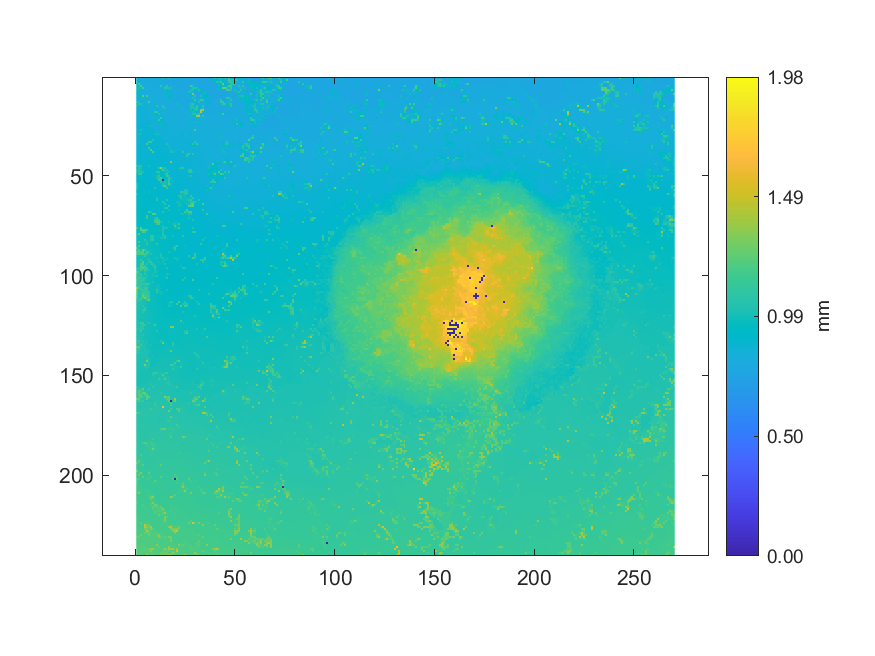

The table this chart was drawn from, first rows:
0.812889074710619, 0.807662726119511, 0.808424082470549, 0.806421479255592, 0.80554736174579, 0.805410125296751, 0.80461730071536, 0.804140032555008, 0.80152554708319, 0.800591115465211, 0.797440795959884, 0.796850766640768, 0.793821075351793, 1.03365269651623, 0.869297625853176, 0.80223358226613, 1.04980638809737, 0.785323779039006, 0.786016954224279, 0.797656702984805, 0.893374318543169, 0.784324662725302, 0.784405955653713, 0.782585168880795
0.9333, 0.8085, 0.8067, 0.8072, 0.8064, 0.8043, 0.8052, 0.8029, 0.8022, 0.8017, 0.7999, 0.8007, 0.7994, 0.8875, 0.7888, 0.7905, 0.7904, 0.7892, 0.7878, 0.7879, 0.7881, 0.7863, 0.7846, 0.7834
0.9895, 0.9344, 0.8102, 0.808, 0.8081, 0.806, 0.8054, 0.8047, 0.8033, 0.8032, 0.802, 0.7999, 0.7995, 0.7993, 0.7887, 0.7892, 0.7893, 0.7902, 0.7904, 0.7864, 0.7873, 0.7866, 0.7873, 0.7852
0.887, 1.177, 0.8103, 0.8089, 0.8096, 0.8095, 0.8055, 0.8063, 0.8064, 0.8035, 0.8037, 0.8024, 0.8006, 0.7997, 0.8038, 0.7892, 0.7904, 0.7909, 0.7907, 0.7898, 0.7885, 0.7875, 0.7873, 0.7884
0.9785, 0.9657, 1.222, 0.8093, 0.8091, 0.8099, 0.8084, 0.8067, 0.8058, 0.8061, 0.8057, 0.8044, 1.106, 0.8717, 0.8093, 1.084, 0.7907, 0.9782, 0.7943, 0.7939, 0.7877, 0.7879, 0.7873, 0.7902
0.8426, 1.029, 0.9505, 1.171, 0.8107, 0.811, 0.8141, 0.8122, 0.8114, 0.8102, 0.808, 0.8073, 0.8058, 0.805, 1.115, 1.033, 1.019, 1.002, 0.7938, 0.7933, 0.793, 0.7931, 0.7894, 0.7892
0.9865, 0.961, 0.8372, 0.8204, 0.8177, 0.8182, 0.8132, 0.8131, 0.812, 0.8128, 0.8133, 0.8085, 0.8083, 0.8072, 0.9797, 0.8165, 0.8171, 0.7965, 0.795, 0.7946, 0.7951, 0.7952, 0.794, 0.7924
0.8932, 0.9583, 0.8332, 0.8323, 0.8226, 0.8173, 0.8137, 0.8144, 0.8139, 0.8168, 0.8154, 0.8143, 0.8132, 0.8078, 0.8056, 0.9426, 0.936, 0.7974, 0.7985, 0.7962, 0.7943, 0.7937, 0.7947, 0.7946
0.9448, 0.9598, 0.8388, 0.8309, 0.8312, 0.8173, 0.8174, 0.8159, 0.8159, 0.8147, 0.8148, 0.8153, 0.8141, 0.8098, 0.808, 0.9206, 0.8212, 0.9324, 0.8012, 0.7983, 0.7957, 0.7942, 0.7953, 0.7947
0.8448, 0.9497, 0.9603, 1.238, 0.8277, 1.203, 0.8175, 0.8185, 0.8154, 0.8146, 0.8147, 0.8144, 0.8143, 0.8127, 0.8119, 0.8107, 0.9142, 0.8182, 0.8016, 0.801, 0.8003, 0.7992, 0.7946, 0.7966
0.8409, 0.8373, 0.8367, 0.8358, 0.829, 0.828, 0.8274, 0.8191, 0.8186, 0.817, 0.8174, 0.8154, 0.8145, 0.8136, 0.8113, 0.8145, 0.9335, 0.9395, 0.8045, 0.8027, 0.8026, 0.7981, 0.7966, 0.7964
0.8429, 0.8417, 0.8411, 0.8389, 0.9714, 0.8284, 0.8277, 0.8258, 0.8216, 0.8197, 0.8184, 0.8163, 0.8149, 0.8142, 0.8139, 0.8133, 0.8126, 0.8104, 0.9009, 0.8032, 0.8024, 0.8023, 0.7985, 0.7925
1.048, 1.016, 0.8832, 0.8383, 0.8378, 0.837, 1.177, 0.8285, 0.8244, 0.8213, 0.819, 0.8179, 0.8181, 0.8137, 0.8124, 0.8121, 0.8125, 0.8094, 0.8088, 0.8087, 0.8035, 0.8019, 0.7975, 0.7964
0.955, 1.047, 1.017, 0.8421, 0.8408, 0.8378, 0.8325, 0.8326, 0.8324, 0.913, 0.82, 0.8201, 0.818, 0.8175, 0.8133, 0.8137, 0.8129, 0.812, 0.8115, 0.8106, 0.8094, 1.008, 0.7983, 0.7962
1.006, 0.8505, 0.8512, 0.8496, 0.9617, 0.8384, 0.8365, 0.8325, 0.8332, 0.8329, 1.074, 0.8235, 0.821, 1.069, 0.8124, 0.8128, 0.8148, 0.812, 0.8124, 0.8121, 0.8126, 0.8122, 0.8328, 0.8395
0.8512, 0.8508, 0.8506, 0.8503, 0.8487, 0.8449, 0.837, 0.8355, 0.8344, 0.8343, 0.8299, 0.8247, 0.8234, 1.009, 1.017, 0.8136, 0.8139, 0.8132, 0.812, 0.8122, 0.8131, 0.8144, 0.8138, 0.8119
0.853, 0.8506, 0.8487, 0.8488, 0.8492, 0.845, 0.842, 0.8375, 0.8394, 0.8417, 0.9055, 0.8299, 0.8232, 0.8235, 0.8227, 0.821, 0.8213, 0.8026, 0.8094, 0.8178, 0.8174, 0.8159, 0.8143, 0.8146
0.852, 0.8524, 0.8506, 0.8467, 0.8473, 0.8477, 0.842, 0.8418, 0.8423, 1.085, 1.111, 0.8296, 0.8299, 0.8233, 0.8236, 0.8212, 0.8206, 0.8194, 0.82, 0.8978, 0.8196, 0.818, 0.8177, 0.8154
0.855, 0.8534, 0.8557, 0.8511, 0.8476, 0.8477, 0.843, 0.8429, 0.8428, 0.8484, 0.9008, 1.019, 0.8295, 0.8244, 0.8237, 0.8218, 0.8217, 0.8218, 0.8237, 0.8228, 0.8217, 0.8184, 0.8155, 0.8167
0.8598, 0.915, 0.8549, 0.8538, 0.851, 0.8475, 0.8455, 0.8448, 0.8444, 0.8407, 0.9209, 0.8565, 0.9199, 0.8285, 0.8249, 0.821, 0.8235, 0.8249, 0.8235, 0.8233, 0.8226, 0.8199, 0.8209, 0.8181
0.8615, 0.8601, 0.8599, 0.8566, 0.8539, 0.8521, 0.8462, 0.8451, 0.8442, 0.8441, 0.9745, 0.8592, 1.141, 0.8308, 0.8302, 0.8266, 0.8266, 0.8272, 0.8274, 0.8244, 0.8234, 0.8232, 0.8199, 0.8205
0.8636, 0.8617, 0.8604, 0.8585, 0.8586, 0.8542, 0.8525, 0.8432, 0.8442, 0.8448, 0.8542, 1.115, 0.9271, 0.8994, 0.8276, 0.8267, 0.8257, 0.8304, 0.83, 0.8278, 0.8253, 0.8234, 0.8222, 0.8188
0.8629, 0.8627, 0.8608, 0.8608, 0.8591, 0.8623, 0.8999, 0.8463, 0.8455, 0.8444, 0.8446, 0.8385, 0.8361, 0.9318, 0.831, 0.8293, 0.8288, 0.8292, 0.8297, 0.8295, 0.8272, 0.827, 0.824, 0.8237
0.8613, 0.8627, 0.8634, 0.8645, 0.8641, 0.8632, 0.8867, 0.8539, 0.8454, 0.8449, 0.8387, 0.8384, 0.839, 0.9696, 0.9303, 0.833, 0.831, 0.8338, 0.8344, 0.8317, 0.8311, 0.8278, 0.8256, 0.8248
0.8617, 0.863, 0.8643, 0.8658, 0.8647, 0.862, 0.8617, 0.9783, 0.8467, 0.8447, 0.8453, 0.845, 0.8573, 0.8571, 0.9273, 0.8354, 0.8371, 0.835, 0.8349, 0.8347, 0.8351, 0.8303, 0.8285, 0.8259
0.8873, 0.8626, 0.8658, 0.8678, 0.8669, 0.8665, 0.8669, 0.9129, 0.8472, 0.845, 0.8452, 0.8458, 0.847, 0.8479, 0.8469, 0.9328, 0.8389, 0.8375, 0.8391, 0.8382, 0.8367, 0.8335, 0.8297, 0.8304
0.9905, 0.8639, 1.021, 0.8697, 0.8704, 0.8728, 0.8681, 0.8676, 0.887, 0.8458, 0.846, 0.847, 0.8487, 0.848, 0.8468, 0.8459, 0.8421, 0.8415, 0.8417, 0.841, 0.845, 0.9622, 0.8333, 0.834
0.8597, 0.8612, 0.9263, 0.8718, 0.8712, 0.8714, 0.8719, 0.8643, 0.8649, 0.8922, 0.846, 0.8468, 0.8481, 0.848, 0.8483, 0.8463, 0.8451, 0.8439, 0.8447, 0.845, 0.8437, 0.8421, 0.833, 0.8332
0.8595, 1.008, 1.003, 0.8719, 0.8699, 0.8692, 0.8725, 0.872, 0.867, 0.9732, 0.9963, 0.9851, 0.8487, 0.848, 0.8476, 0.8477, 0.8469, 0.8453, 0.8431, 0.8434, 0.8457, 0.8453, 0.8434, 0.9245
0.8549, 0.9894, 0.8632, 0.8707, 0.8708, 0.8712, 0.873, 0.8732, 0.9008, 0.8713, 0.9552, 0.8911, 0.8538, 0.8481, 0.848, 0.8474, 0.8474, 0.8477, 0.8447, 0.8454, 0.8463, 0.8466, 0.8487, 0.8479
0.8486, 0.8585, 0.8636, 0.8702, 0.8709, 0.8718, 0.872, 0.8751, 0.876, 0.8729, 0.8751, 0.8766, 0.908, 0.8485, 0.8495, 0.8482, 0.8486, 0.848, 0.8475, 0.8471, 0.849, 0.8488, 0.8483, 0.8472
0.8534, 0.8553, 0.8618, 0.8654, 0.8712, 0.8713, 0.8711, 0.8858, 1.043, 0.8765, 0.8753, 0.8756, 0.8753, 0.8878, 0.8496, 0.8499, 0.8501, 0.8494, 0.8494, 0.851, 0.8517, 0.8492, 0.8484, 0.8481
0.8601, 0.8591, 0.8606, 0.8845, 0.8866, 0.8724, 1.15, 1.15, 0.914, 0.8813, 0.8733, 0.8752, 0.8782, 0.8693, 0.8687, 0.8538, 0.8518, 0.8522, 0.8526, 0.8525, 0.8537, 0.8521, 0.8517, 0.8507
0.8638, 0.8603, 0.8604, 0.8657, 0.8916, 1.198, 0.8755, 0.8776, 0.8815, 0.882, 0.8827, 0.8732, 0.8742, 0.8675, 0.8671, 1.037, 0.8543, 0.8536, 0.8526, 0.8511, 0.8565, 0.8569, 0.8555, 0.8521
0.8689, 0.9267, 0.8629, 0.8662, 0.8668, 0.8678, 0.8721, 0.8798, 0.8808, 0.8818, 0.8852, 0.884, 0.8766, 0.8762, 0.871, 0.8714, 0.9851, 0.857, 0.8551, 0.8561, 0.8581, 0.8577, 0.853, 0.8546
0.8707, 0.8711, 0.8707, 0.8659, 0.8689, 0.8696, 1.152, 0.8762, 0.8819, 0.8849, 0.8853, 0.8848, 0.8762, 0.8759, 0.8756, 0.8712, 0.9845, 0.8587, 0.857, 0.8569, 0.8596, 0.8593, 0.8557, 0.8555
0.8725, 0.872, 0.8708, 0.871, 0.8694, 0.8699, 0.873, 1.248, 0.881, 0.8851, 0.8862, 0.89, 0.8907, 0.8867, 0.8803, 0.881, 0.8806, 1.014, 0.8548, 0.8548, 0.8604, 0.861, 0.984, 0.8559
0.8751, 0.8748, 0.8749, 0.8735, 0.8705, 0.8722, 0.8731, 0.8751, 1.197, 0.8845, 0.8872, 0.8903, 0.8903, 0.8885, 0.8817, 0.8796, 0.8787, 1.014, 1.009, 0.9643, 0.8642, 0.8631, 0.8627, 1.063
0.8789, 0.877, 0.8759, 0.8763, 0.8779, 0.8726, 0.8768, 0.8766, 0.8782, 0.8844, 0.8876, 0.8892, 0.8886, 0.8867, 0.8844, 0.8846, 0.875, 0.875, 0.865, 0.8656, 0.8648, 0.866, 0.8686, 0.8672
0.8809, 0.8814, 0.8781, 0.8772, 0.8778, 0.879, 0.8765, 0.8765, 0.8819, 0.8834, 0.8862, 0.8898, 0.8899, 0.8888, 0.8897, 0.8798, 0.8805, 0.875, 0.8677, 0.8672, 0.8669, 0.867, 0.8674, 0.8679
0.8813, 0.8814, 0.8782, 0.8778, 0.8779, 0.8809, 0.8831, 0.9238, 0.8814, 0.885, 0.8853, 0.887, 0.8883, 0.8881, 0.8876, 0.8855, 0.8791, 0.8781, 0.8725, 0.8676, 0.8677, 0.8679, 0.8662, 0.8689
0.8813, 0.8821, 0.8818, 0.8778, 0.8778, 0.8801, 0.9211, 0.9213, 0.8836, 0.8839, 0.8845, 0.8866, 0.8892, 0.8894, 0.8857, 0.8859, 0.884, 0.8794, 0.8724, 0.8718, 0.8682, 0.867, 0.8682, 0.8688
0.8824, 0.8826, 0.883, 0.8771, 0.8794, 0.8815, 0.8829, 0.8918, 0.8912, 0.8855, 0.8854, 0.8867, 0.8872, 0.8876, 0.8869, 0.8857, 0.8865, 1.319, 0.877, 0.873, 0.873, 0.8702, 0.8691, 0.8686
0.9176, 0.9625, 0.883, 0.8815, 0.8812, 0.8805, 0.8876, 0.8944, 0.8952, 0.8934, 0.9064, 0.892, 0.8874, 0.8862, 0.8827, 0.8869, 0.8855, 0.88, 0.8781, 0.8786, 0.8736, 0.8725, 0.8715, 0.8698
1.053, 1.035, 1.057, 0.937, 0.8838, 0.8877, 1.009, 0.8968, 0.8965, 0.9154, 0.9638, 0.9505, 0.9443, 0.9449, 0.8866, 0.8838, 0.8842, 0.8776, 0.8802, 0.8785, 0.8786, 0.8706, 0.8707, 0.8698
0.9149, 1.08, 1.006, 0.9069, 0.8868, 0.8858, 0.8881, 0.8885, 0.9041, 0.9047, 0.9051, 1.088, 1.402, 1.015, 1.045, 0.8843, 0.8824, 0.8826, 0.8819, 0.8788, 0.879, 0.9692, 1.089, 1.09
1.015, 1.021, 1.015, 0.8924, 0.8929, 0.8884, 0.8898, 0.8889, 0.9013, 0.9013, 0.9168, 0.918, 0.9242, 1.163, 1.013, 1.011, 0.8799, 0.8812, 0.8811, 0.878, 0.8793, 0.9713, 0.8786, 0.8778
1.013, 1.019, 1.02, 1.012, 0.8938, 0.8901, 0.8892, 0.8896, 0.9004, 0.9026, 1.085, 1.051, 0.9266, 0.9321, 0.9693, 1.008, 1.006, 0.8801, 0.8782, 0.8781, 0.8799, 0.882, 0.8818, 0.8776
0.9044, 1.123, 1.124, 0.9242, 0.8969, 0.8933, 0.8882, 0.8877, 0.9544, 0.9031, 0.9291, 0.9997, 0.9274, 0.9277, 1.004, 1.109, 0.8873, 0.8821, 0.8779, 0.879, 0.8803, 0.8835, 0.8798, 0.8793
0.9039, 0.9041, 0.9631, 0.8991, 0.899, 0.9288, 0.8883, 0.888, 0.888, 0.9558, 1.015, 1.057, 0.9234, 0.9291, 0.93, 1.148, 1.039, 0.8879, 0.8783, 0.8804, 0.8809, 0.881, 0.8785, 0.8791
0.9045, 0.9057, 0.9692, 0.9022, 0.902, 0.901, 0.8913, 0.8888, 0.8877, 0.8863, 1.02, 1.077, 1.162, 0.9292, 0.9293, 0.9302, 1.108, 1.011, 0.8808, 0.8801, 0.8822, 0.8697, 0.8783, 0.8785
0.9069, 0.9053, 0.9057, 0.8991, 0.9011, 0.9014, 0.8967, 0.8933, 0.8881, 0.8865, 0.9, 1.162, 1.087, 0.004009, 0.973, 0.9743, 1.124, 0.882, 0.882, 0.8816, 0.882, 0.8818, 0.8821, 0.8795
0.9089, 0.9064, 0.9125, 0.9154, 0.9022, 0.9055, 0.8987, 0.8964, 0.8969, 0.8899, 0.8906, 0.8948, 1.02, 0.9442, 1.054, 0.9717, 1.117, 0.8826, 0.8826, 0.8826, 0.8872, 0.8852, 0.8832, 0.8806
1.026, 0.9128, 0.9112, 0.9112, 0.9086, 0.908, 0.8987, 0.8983, 0.8976, 0.8933, 0.8938, 0.8936, 0.894, 1.051, 0.9829, 0.9833, 1.209, 1.009, 0.8893, 0.8883, 0.8884, 0.8864, 0.8828, 0.8839
1.026, 0.9141, 0.9137, 0.9139, 0.9135, 0.9072, 0.9053, 0.8996, 0.8987, 0.8934, 0.8933, 0.8941, 0.894, 1.057, 1.274, 0.9759, 0.9699, 0.9822, 0.8937, 0.8906, 0.8909, 0.8913, 0.8857, 0.884
1.028, 0.9177, 0.9171, 0.9147, 0.9156, 0.9097, 0.9029, 0.9001, 0.8995, 1.069, 0.8935, 0.8933, 0.894, 0.8967, 0.8992, 1.113, 0.8998, 0.8972, 0.897, 0.8923, 0.8908, 0.891, 0.8876, 0.885
0.9156, 0.9197, 0.9186, 0.9183, 0.9153, 0.9132, 0.9038, 0.9027, 0.9021, 0.9006, 0.9015, 0.896, 0.8972, 0.8984, 0.8991, 0.9021, 0.9017, 0.9005, 0.901, 0.8928, 0.891, 0.8902, 0.8871, 0.8864
0.9162, 0.9156, 0.9151, 0.9183, 0.9161, 0.9147, 0.9962, 0.9421, 0.9035, 0.9032, 0.9019, 0.9, 0.8984, 0.8984, 0.898, 0.9023, 0.903, 0.9024, 0.9009, 0.9574, 0.8888, 0.8884, 1.11, 1.07
1.032, 0.9161, 0.9136, 0.9136, 0.9146, 0.9144, 0.9134, 0.9088, 0.9054, 0.9051, 0.9053, 0.9019, 0.9007, 0.8993, 0.8989, 0.8977, 0.8982, 0.9032, 0.9026, 0.8999, 0.8899, 0.89, 0.9901, 0.9827
0.9246, 0.934, 0.9331, 0.9145, 0.915, 0.9152, 0.9126, 0.9112, 0.9061, 0.9046, 0.9043, 0.9034, 0.9027, 0.9038, 0.8997, 0.8964, 0.8978, 0.9014, 0.9009, 0.9012, 0.895, 1.082, 1.032, 0.9837
0.9298, 0.9303, 0.9172, 0.9161, 0.9155, 0.9191, 0.9185, 0.9109, 0.9092, 0.9049, 1.035, 0.9066, 0.9035, 0.9052, 0.9052, 0.9013, 0.9005, 0.9018, 0.9023, 0.8993, 0.8944, 0.8947, 1.084, 0.9791
... 179 more rows
